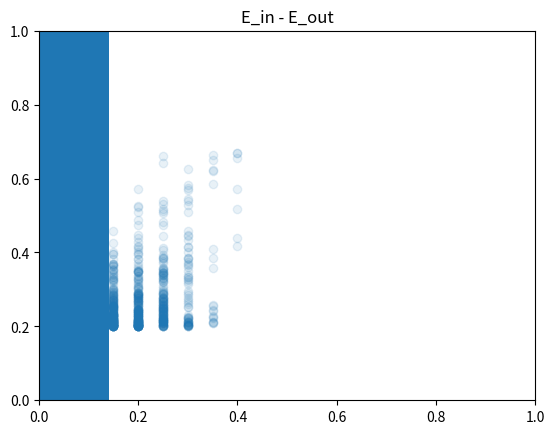

Reproduce this figure in Python.
# platform: python3 macOS
import random
import numpy as np
import matplotlib.pyplot as plt

# initialize the constants for calculating the average
avg_in = 0
avg_out = 0
E_in = []
E_out = []
minus = []

for N in range(1000):

	# load the data
	datasetx = []
	datasety = []
	for i in range(20):
		datasetx.append(random.uniform(-1, 1))
		if (datasetx[i] >= 0): datasety.append(1)
		if (datasetx[i] < 0):  datasety.append(-1)
	datasetx.sort()
	datasety.sort()

	for i in range(20):
		flp = random.uniform(0, 1)
		if flp <= 0.2:
			datasety[i] = -1 * datasety[i]

	# initialize the constants for calculate E_in and E_out
	s = 0
	theta = 0.0
	number = 0
	minerr = 2147483647.0
	hypths = np.ones(len(datasetx))


	# start the main process
	for i in range(40):
		if i - 20 < 0:  hypths[i % 20] = -1
		if i - 20 >= 0: hypths[i % 20] = 1

		err = 0.0
		tmps = []
		tmpt = []
		for k in range(20):
			if (datasety[k] != hypths[k]): err += 1

		if (err <= minerr) and (i % 20 != 19):
			minerr = err
			tmps.append(hypths[i % 20] * -1)
			tmpt.append((datasetx[i % 20] + datasetx[i % 20 + 1]) / 2)
			
			number = len(tmpt)
			index = random.randint(0, number - 1)
			s = tmps[index]
			theta = tmpt[index]

	avg_in = avg_in + minerr / 20
	avg_out = avg_out + 0.5 + 0.3 * s * (abs(theta) - 1)
	E_in.append(minerr / 20)
	E_out.append(0.5 + 0.3 * s * (abs(theta) - 1))
	minus.append((minerr / 20) - (0.5 + 0.3 * s * (abs(theta) - 1)))
	print ("Round", N, "with  E_in = %.2f " % E_in[N], "E_out =", E_out[N])


# print the result
print ("The average of E_in is", avg_in / 1000)
print ("The average of E_out is", avg_out / 1000)
plt.title("E_in V.S. E_out")
plt.xlim((0, 1))
plt.ylim((0, 1))
plt.scatter(E_in, E_out, alpha = 0.1)
plt.show()

plt.title("E_in - E_out")
plt.hist(minus, bins=40)
plt.show()
